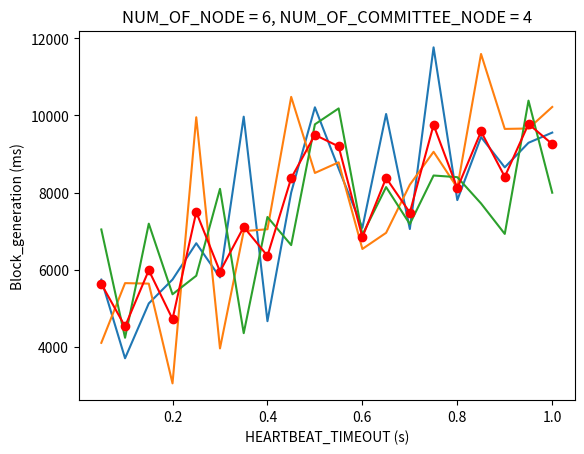

Source code (Python):
#Three lines to make our compiler able to draw:
import sys
import matplotlib

import matplotlib.pyplot as plt
import numpy as np

x = []
i = 0.05

while round(i, 2) <= 1:
    x.append(round(i, 2))
    i += 0.05
ypoints1 = np.array([5748, 3710, 5131, 5750, 6690, 5804, 9969, 4671, 8004, 10212, 8623, 7090, 10039, 7059, 11765, 7808, 9441, 8656, 9293, 9557])
ypoints2 = np.array([4110, 5657, 5644, 3060, 9954, 3966, 7004, 7053, 10482, 8511, 8787, 6542, 6960, 8206, 9059, 8129, 11594, 9652, 9663, 10221])
ypoints3 = np.array([7047, 4241, 7197, 5368, 5848, 8099, 4360, 7370, 6642, 9771, 10183, 6910, 8145, 7187, 8445, 8402, 7721, 6932, 10385, 7999])
xpoints = np.array(x)
ypoints = []

for i in range(len(xpoints)):
    ypoints.append(round((ypoints1[i] + ypoints2[i] + ypoints3[i]) / 3, 2))

plt.plot(xpoints, ypoints1)
plt.plot(xpoints, ypoints2)
plt.plot(xpoints, ypoints3)
plt.plot(xpoints, ypoints, '-ro')

plt.title("NUM_OF_NODE = 6, NUM_OF_COMMITTEE_NODE = 4");
plt.xlabel("HEARTBEAT_TIMEOUT (s)")
plt.ylabel("Block_generation (ms)")

plt.show()

#Two  lines to make our compiler able to draw:
plt.savefig(sys.stdout.buffer)
sys.stdout.flush()

